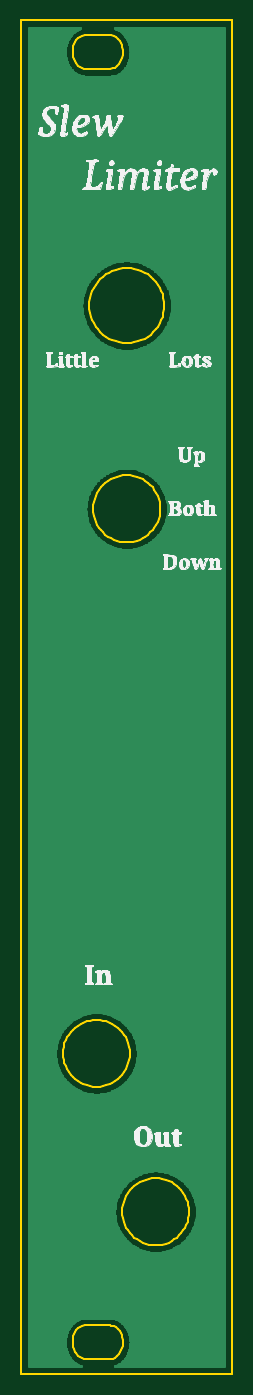
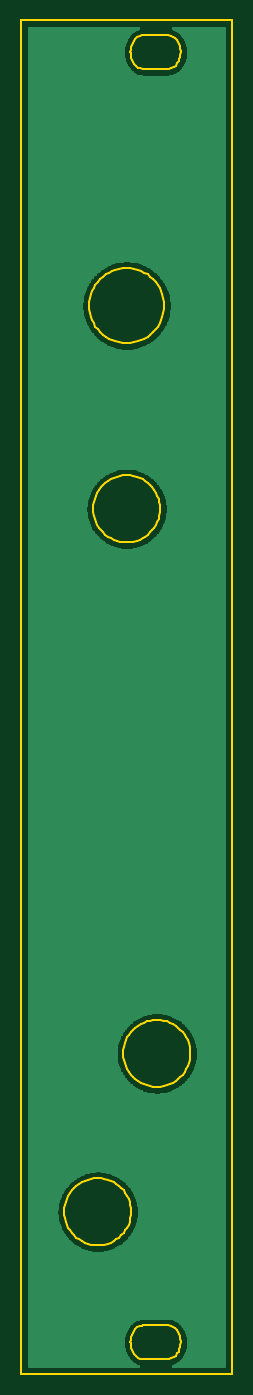
Circuit board: 11 layer files. Board 20.0 x 128.3 mm.
- bottom_copper: Slew Limiter Front Panel-B_Cu.gbl (114211 bytes)
- bottom_mask: Slew Limiter Front Panel-B_Mask.gbs (518 bytes)
- paste: Slew Limiter Front Panel-B_Paste.gbp (513 bytes)
- bottom_silk: Slew Limiter Front Panel-B_SilkS.gbo (521 bytes)
- outline: Slew Limiter Front Panel-Edge_Cuts.gm1 (17405 bytes)
- top_copper: Slew Limiter Front Panel-F_Cu.gtl (114211 bytes)
- top_mask: Slew Limiter Front Panel-F_Mask.gts (518 bytes)
- paste: Slew Limiter Front Panel-F_Paste.gtp (513 bytes)
- top_silk: Slew Limiter Front Panel-F_SilkS.gto (113082 bytes)
- drill: Slew Limiter Front Panel-NPTH.drl (275 bytes)
- drill: Slew Limiter Front Panel-PTH.drl (271 bytes)

=== bottom_copper: Slew Limiter Front Panel-B_Cu.gbl (114211 bytes, source omitted) ===
=== bottom_mask: Slew Limiter Front Panel-B_Mask.gbs ===
G04 #@! TF.GenerationSoftware,KiCad,Pcbnew,(5.1.10)-1*
G04 #@! TF.CreationDate,2021-10-06T15:16:57-05:00*
G04 #@! TF.ProjectId,Slew Limiter Front Panel,536c6577-204c-4696-9d69-746572204672,rev?*
G04 #@! TF.SameCoordinates,Original*
G04 #@! TF.FileFunction,Soldermask,Bot*
G04 #@! TF.FilePolarity,Negative*
%FSLAX46Y46*%
G04 Gerber Fmt 4.6, Leading zero omitted, Abs format (unit mm)*
G04 Created by KiCad (PCBNEW (5.1.10)-1) date 2021-10-06 15:16:57*
%MOMM*%
%LPD*%
G01*
G04 APERTURE LIST*
G04 APERTURE END LIST*
M02*

=== paste: Slew Limiter Front Panel-B_Paste.gbp ===
G04 #@! TF.GenerationSoftware,KiCad,Pcbnew,(5.1.10)-1*
G04 #@! TF.CreationDate,2021-10-06T15:16:57-05:00*
G04 #@! TF.ProjectId,Slew Limiter Front Panel,536c6577-204c-4696-9d69-746572204672,rev?*
G04 #@! TF.SameCoordinates,Original*
G04 #@! TF.FileFunction,Paste,Bot*
G04 #@! TF.FilePolarity,Positive*
%FSLAX46Y46*%
G04 Gerber Fmt 4.6, Leading zero omitted, Abs format (unit mm)*
G04 Created by KiCad (PCBNEW (5.1.10)-1) date 2021-10-06 15:16:57*
%MOMM*%
%LPD*%
G01*
G04 APERTURE LIST*
G04 APERTURE END LIST*
M02*

=== bottom_silk: Slew Limiter Front Panel-B_SilkS.gbo ===
G04 #@! TF.GenerationSoftware,KiCad,Pcbnew,(5.1.10)-1*
G04 #@! TF.CreationDate,2021-10-06T15:16:57-05:00*
G04 #@! TF.ProjectId,Slew Limiter Front Panel,536c6577-204c-4696-9d69-746572204672,rev?*
G04 #@! TF.SameCoordinates,Original*
G04 #@! TF.FileFunction,Legend,Bot*
G04 #@! TF.FilePolarity,Positive*
%FSLAX46Y46*%
G04 Gerber Fmt 4.6, Leading zero omitted, Abs format (unit mm)*
G04 Created by KiCad (PCBNEW (5.1.10)-1) date 2021-10-06 15:16:57*
%MOMM*%
%LPD*%
G01*
G04 APERTURE LIST*
G04 APERTURE END LIST*
%LPC*%
M02*

=== outline: Slew Limiter Front Panel-Edge_Cuts.gm1 (17405 bytes, source omitted) ===
=== top_copper: Slew Limiter Front Panel-F_Cu.gtl (114211 bytes, source omitted) ===
=== top_mask: Slew Limiter Front Panel-F_Mask.gts ===
G04 #@! TF.GenerationSoftware,KiCad,Pcbnew,(5.1.10)-1*
G04 #@! TF.CreationDate,2021-10-06T15:16:57-05:00*
G04 #@! TF.ProjectId,Slew Limiter Front Panel,536c6577-204c-4696-9d69-746572204672,rev?*
G04 #@! TF.SameCoordinates,Original*
G04 #@! TF.FileFunction,Soldermask,Top*
G04 #@! TF.FilePolarity,Negative*
%FSLAX46Y46*%
G04 Gerber Fmt 4.6, Leading zero omitted, Abs format (unit mm)*
G04 Created by KiCad (PCBNEW (5.1.10)-1) date 2021-10-06 15:16:57*
%MOMM*%
%LPD*%
G01*
G04 APERTURE LIST*
G04 APERTURE END LIST*
M02*

=== paste: Slew Limiter Front Panel-F_Paste.gtp ===
G04 #@! TF.GenerationSoftware,KiCad,Pcbnew,(5.1.10)-1*
G04 #@! TF.CreationDate,2021-10-06T15:16:57-05:00*
G04 #@! TF.ProjectId,Slew Limiter Front Panel,536c6577-204c-4696-9d69-746572204672,rev?*
G04 #@! TF.SameCoordinates,Original*
G04 #@! TF.FileFunction,Paste,Top*
G04 #@! TF.FilePolarity,Positive*
%FSLAX46Y46*%
G04 Gerber Fmt 4.6, Leading zero omitted, Abs format (unit mm)*
G04 Created by KiCad (PCBNEW (5.1.10)-1) date 2021-10-06 15:16:57*
%MOMM*%
%LPD*%
G01*
G04 APERTURE LIST*
G04 APERTURE END LIST*
M02*

=== top_silk: Slew Limiter Front Panel-F_SilkS.gto (113082 bytes, source omitted) ===
=== drill: Slew Limiter Front Panel-NPTH.drl ===
M48
; DRILL file {KiCad (5.1.10)-1} date 10/06/21 15:17:13
; FORMAT={-:-/ absolute / metric / decimal}
; #@! TF.CreationDate,2021-10-06T15:17:13-05:00
; #@! TF.GenerationSoftware,Kicad,Pcbnew,(5.1.10)-1
; #@! TF.FileFunction,NonPlated,1,2,NPTH
FMAT,2
METRIC
%
G90
G05
T0
M30

=== drill: Slew Limiter Front Panel-PTH.drl ===
M48
; DRILL file {KiCad (5.1.10)-1} date 10/06/21 15:17:13
; FORMAT={-:-/ absolute / metric / decimal}
; #@! TF.CreationDate,2021-10-06T15:17:13-05:00
; #@! TF.GenerationSoftware,Kicad,Pcbnew,(5.1.10)-1
; #@! TF.FileFunction,Plated,1,2,PTH
FMAT,2
METRIC
%
G90
G05
T0
M30

